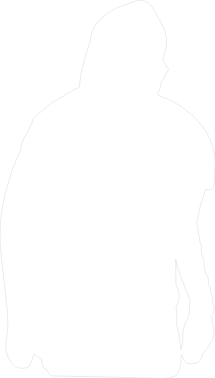
t = 0.00 s
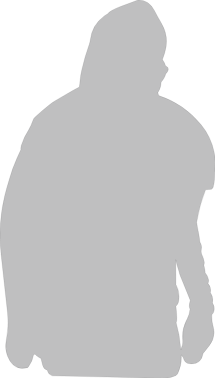
t = 0.50 s
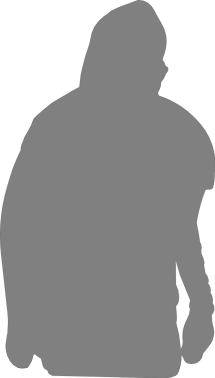
t = 1.00 s
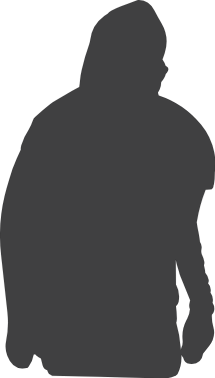
t = 1.50 s

The animated SVG that drew these frames (rendered in a browser with its animation timeline set to each time). Animation: 7 SMIL elements (animate=7); one cycle of 2.00 s, repeats indefinitely.

<?xml version="1.0" encoding="UTF-8" standalone="no"?>
<svg xmlns:xlink="http://www.w3.org/1999/xlink" height="378.45px" width="215.4px" xmlns="http://www.w3.org/2000/svg">
  <g transform="matrix(1.0, 0.0, 0.0, 1.0, 109.95, 173.0)">
    <path d="M65.8 86.85 L66.0 111.45 Q70.4 119.5 68.65 128.7 68.1 131.4 66.0 133.2 66.75 139.2 66.9 145.2 66.95 147.5 66.25 149.7 69.85 162.05 70.75 175.15 L70.9 176.9 Q71.15 175.5 71.75 174.05 73.1 170.9 72.75 167.6 71.55 156.8 76.35 147.6 L77.4 145.6 Q79.6 141.25 80.05 136.15 78.85 133.5 79.55 130.5 L80.25 127.2 70.6 103.5 Q69.45 100.7 68.8 97.8 66.95 92.4 65.8 86.85 M-108.9 81.35 L-102.45 139.65 Q-100.9 153.9 -103.8 168.05 -105.35 175.55 -102.6 182.8 -96.7 198.55 -82.25 194.7 L-81.25 193.45 Q-77.35 188.05 -76.25 181.45 L-75.0 181.35 -74.5 181.45 -73.6 182.55 Q-71.2 184.55 -69.0 185.45 L-67.3 192.3 Q-66.3 196.3 -62.65 197.3 -62.2 198.9 -61.05 200.65 L-57.75 202.85 Q-2.75 203.95 52.25 205.45 58.85 205.6 64.8 203.05 L65.75 202.7 66.45 201.95 Q67.3 201.55 67.85 200.4 72.05 191.85 71.4 181.75 72.05 183.35 73.35 184.8 74.35 190.3 79.8 190.8 91.35 191.9 93.15 180.5 L94.0 179.45 99.3 172.7 Q103.85 167.0 104.15 159.95 104.25 157.45 103.55 155.1 101.55 148.6 101.9 141.8 103.55 140.25 104.05 138.1 105.05 133.7 102.55 129.85 103.85 124.35 100.7 119.95 100.45 119.6 100.5 119.35 101.65 114.05 98.05 110.35 98.95 108.85 98.7 107.05 98.15 103.05 95.25 99.75 L95.05 97.15 93.95 92.15 Q94.7 90.25 94.2 88.2 93.35 84.35 91.65 80.9 90.95 78.6 91.45 76.2 92.3 72.2 90.0 69.0 L89.8 67.3 Q89.2 62.5 88.2 57.85 87.3 53.55 86.75 49.25 L86.85 48.7 Q89.6 32.25 95.65 16.85 L99.0 16.5 101.75 16.2 101.95 15.85 102.2 15.75 Q103.45 14.55 103.5 12.9 L103.5 12.55 104.0 11.25 Q104.85 5.7 104.85 0.0 L104.85 -0.5 Q106.35 -10.45 104.2 -20.9 101.0 -36.5 91.0 -48.5 73.7 -69.35 48.75 -77.5 L48.5 -78.25 48.1 -79.8 48.0 -80.5 49.65 -83.55 Q51.2 -87.05 51.25 -91.0 53.15 -92.9 54.25 -95.15 55.25 -97.15 55.75 -99.1 L56.9 -100.35 Q60.5 -105.05 55.6 -107.25 54.7 -110.4 52.5 -113.5 L53.55 -116.5 54.75 -120.0 Q59.7 -135.75 51.6 -149.55 47.85 -156.0 44.4 -162.6 38.9 -173.25 28.0 -173.0 19.9 -169.85 11.25 -166.8 6.35 -165.1 1.85 -162.5 -0.75 -161.0 -2.55 -159.05 L-3.45 -158.6 -5.7 -157.1 Q-17.95 -148.1 -19.7 -133.0 -20.0 -130.75 -20.7 -128.75 -25.1 -116.55 -28.2 -103.05 -29.45 -97.8 -29.9 -92.45 -30.15 -89.2 -30.65 -86.0 L-38.05 -82.0 -54.65 -72.35 Q-57.2 -70.8 -59.55 -69.0 -67.45 -62.8 -74.8 -56.05 -76.4 -54.6 -77.05 -52.55 -78.55 -48.05 -81.4 -42.9 -86.2 -35.7 -88.7 -27.5 L-89.15 -24.9 -89.15 -23.35 -93.15 -14.4 Q-97.6 -4.7 -100.85 7.1 -103.3 14.95 -105.25 22.85 -112.2 51.6 -108.9 81.35" fill="#ffffff" fill-rule="evenodd" stroke="none">
      <animate attributeName="fill" dur="2s" repeatCount="indefinite" values="#ffffff;#000001"/>
      <animate attributeName="fill-opacity" dur="2s" repeatCount="indefinite" values="1.0;1.0"/>
      <animate attributeName="d" dur="2s" repeatCount="indefinite" values="M65.8 86.85 L66.0 111.45 Q70.4 119.5 68.65 128.7 68.1 131.4 66.0 133.2 66.75 139.2 66.9 145.2 66.95 147.5 66.25 149.7 69.85 162.05 70.75 175.15 L70.9 176.9 Q71.15 175.5 71.75 174.05 73.1 170.9 72.75 167.6 71.55 156.8 76.35 147.6 L77.4 145.6 Q79.6 141.25 80.05 136.15 78.85 133.5 79.55 130.5 L80.25 127.2 70.6 103.5 Q69.45 100.7 68.8 97.8 66.95 92.4 65.8 86.85 M-108.9 81.35 L-102.45 139.65 Q-100.9 153.9 -103.8 168.05 -105.35 175.55 -102.6 182.8 -96.7 198.55 -82.25 194.7 L-81.25 193.45 Q-77.35 188.05 -76.25 181.45 L-75.0 181.35 -74.5 181.45 -73.6 182.55 Q-71.2 184.55 -69.0 185.45 L-67.3 192.3 Q-66.3 196.3 -62.65 197.3 -62.2 198.9 -61.05 200.65 L-57.75 202.85 Q-2.75 203.95 52.25 205.45 58.85 205.6 64.8 203.05 L65.75 202.7 66.45 201.95 Q67.3 201.55 67.85 200.4 72.05 191.85 71.4 181.75 72.05 183.35 73.35 184.8 74.35 190.3 79.8 190.8 91.35 191.9 93.15 180.5 L94.0 179.45 99.3 172.7 Q103.85 167.0 104.15 159.95 104.25 157.45 103.55 155.1 101.55 148.6 101.9 141.8 103.55 140.25 104.05 138.1 105.05 133.7 102.55 129.85 103.85 124.35 100.7 119.95 100.45 119.6 100.5 119.35 101.65 114.05 98.05 110.35 98.95 108.85 98.7 107.05 98.15 103.05 95.25 99.75 L95.05 97.15 93.95 92.15 Q94.7 90.25 94.2 88.2 93.35 84.35 91.65 80.9 90.95 78.6 91.45 76.2 92.3 72.2 90.0 69.0 L89.8 67.3 Q89.2 62.5 88.2 57.85 87.3 53.55 86.75 49.25 L86.85 48.7 Q89.6 32.25 95.65 16.85 L99.0 16.5 101.75 16.2 101.95 15.85 102.2 15.75 Q103.45 14.55 103.5 12.9 L103.5 12.55 104.0 11.25 Q104.85 5.7 104.85 0.0 L104.85 -0.5 Q106.35 -10.45 104.2 -20.9 101.0 -36.5 91.0 -48.5 73.7 -69.35 48.75 -77.5 L48.5 -78.25 48.1 -79.8 48.0 -80.5 49.65 -83.55 Q51.2 -87.05 51.25 -91.0 53.15 -92.9 54.25 -95.15 55.25 -97.15 55.75 -99.1 L56.9 -100.35 Q60.5 -105.05 55.6 -107.25 54.7 -110.4 52.5 -113.5 L53.55 -116.5 54.75 -120.0 Q59.7 -135.75 51.6 -149.55 47.85 -156.0 44.4 -162.6 38.9 -173.25 28.0 -173.0 19.9 -169.85 11.25 -166.8 6.35 -165.1 1.85 -162.5 -0.75 -161.0 -2.55 -159.05 L-3.45 -158.6 -5.7 -157.1 Q-17.95 -148.1 -19.7 -133.0 -20.0 -130.75 -20.7 -128.75 -25.1 -116.55 -28.2 -103.05 -29.45 -97.8 -29.9 -92.45 -30.15 -89.2 -30.65 -86.0 L-38.05 -82.0 -54.65 -72.35 Q-57.2 -70.8 -59.55 -69.0 -67.45 -62.8 -74.8 -56.05 -76.4 -54.6 -77.05 -52.55 -78.55 -48.05 -81.4 -42.9 -86.2 -35.7 -88.7 -27.5 L-89.15 -24.9 -89.15 -23.35 -93.15 -14.4 Q-97.6 -4.7 -100.85 7.1 -103.3 14.95 -105.25 22.85 -112.2 51.6 -108.9 81.35;M65.8 86.85 L66.0 111.45 Q70.4 119.5 68.65 128.7 68.1 131.4 66.0 133.2 66.75 139.2 66.9 145.2 66.95 147.5 66.25 149.7 69.85 162.05 70.75 175.15 L70.9 176.9 Q71.15 175.5 71.75 174.05 73.1 170.9 72.75 167.6 71.55 156.8 76.35 147.6 L77.4 145.6 Q79.6 141.25 80.05 136.15 78.85 133.5 79.55 130.5 L80.25 127.2 70.6 103.5 Q69.45 100.7 68.8 97.8 66.95 92.4 65.8 86.85 M-108.9 81.35 L-102.45 139.65 Q-100.9 153.9 -103.8 168.05 -105.35 175.55 -102.6 182.8 -96.7 198.55 -82.25 194.7 L-81.25 193.45 Q-77.35 188.05 -76.25 181.45 L-75.0 181.35 -74.5 181.45 -73.6 182.55 Q-71.2 184.55 -69.0 185.45 L-67.3 192.3 Q-66.3 196.3 -62.65 197.3 -62.2 198.9 -61.05 200.65 L-57.75 202.85 Q-2.75 203.95 52.25 205.45 58.85 205.6 64.8 203.05 L65.75 202.7 66.45 201.95 Q67.3 201.55 67.85 200.4 72.05 191.85 71.4 181.75 72.05 183.35 73.35 184.8 74.35 190.3 79.8 190.8 91.35 191.9 93.15 180.5 L94.0 179.45 99.3 172.7 Q103.85 167.0 104.15 159.95 104.25 157.45 103.55 155.1 101.55 148.6 101.9 141.8 103.55 140.25 104.05 138.1 105.05 133.7 102.55 129.85 103.85 124.35 100.7 119.95 100.45 119.6 100.5 119.35 101.65 114.05 98.05 110.35 98.95 108.85 98.7 107.05 98.15 103.05 95.25 99.75 L95.05 97.15 93.95 92.15 Q94.7 90.25 94.2 88.2 93.35 84.35 91.65 80.9 90.95 78.6 91.45 76.2 92.3 72.2 90.0 69.0 L89.8 67.3 Q89.2 62.5 88.2 57.85 87.3 53.55 86.75 49.25 L86.85 48.7 Q89.6 32.25 95.65 16.85 L99.0 16.5 101.75 16.2 101.95 15.85 102.2 15.75 Q103.45 14.55 103.5 12.9 L103.5 12.55 104.0 11.25 Q104.85 5.7 104.85 0.0 L104.85 -0.5 Q106.35 -10.45 104.2 -20.9 101.0 -36.5 91.0 -48.5 73.7 -69.35 48.75 -77.5 L48.5 -78.25 48.1 -79.8 48.0 -80.5 49.65 -83.55 Q51.2 -87.05 51.25 -91.0 53.15 -92.9 54.25 -95.15 55.25 -97.15 55.75 -99.1 L56.9 -100.35 Q60.5 -105.05 55.6 -107.25 54.7 -110.4 52.5 -113.5 L53.55 -116.5 54.75 -120.0 Q59.7 -135.75 51.6 -149.55 47.85 -156.0 44.4 -162.6 38.9 -173.25 28.0 -173.0 19.9 -169.85 11.25 -166.8 6.35 -165.1 1.85 -162.5 -0.75 -161.0 -2.55 -159.05 L-3.45 -158.6 -5.7 -157.1 Q-17.95 -148.1 -19.7 -133.0 -20.0 -130.75 -20.7 -128.75 -25.1 -116.55 -28.2 -103.05 -29.45 -97.8 -29.9 -92.45 -30.15 -89.2 -30.65 -86.0 L-38.05 -82.0 -54.65 -72.35 Q-57.2 -70.8 -59.55 -69.0 -67.45 -62.8 -74.8 -56.05 -76.4 -54.6 -77.05 -52.55 -78.55 -48.05 -81.4 -42.9 -86.2 -35.7 -88.7 -27.5 L-89.15 -24.9 -89.15 -23.35 -93.15 -14.4 Q-97.6 -4.7 -100.85 7.1 -103.3 14.95 -105.25 22.85 -112.2 51.6 -108.9 81.35"/>
    </path>
    <path d="M-108.9 81.35 Q-112.2 51.6 -105.25 22.85 -103.3 14.95 -100.85 7.1 -97.6 -4.7 -93.15 -14.4 L-89.15 -23.35 -89.15 -24.9 -88.7 -27.5 Q-86.2 -35.7 -81.4 -42.9 -78.55 -48.05 -77.05 -52.55 -76.4 -54.6 -74.8 -56.05 -67.45 -62.8 -59.55 -69.0 -57.2 -70.8 -54.65 -72.35 L-38.05 -82.0 -30.65 -86.0 Q-30.15 -89.2 -29.9 -92.45 -29.45 -97.8 -28.2 -103.05 -25.1 -116.55 -20.7 -128.75 -20.0 -130.75 -19.7 -133.0 -17.95 -148.1 -5.7 -157.1 L-3.45 -158.6 -2.55 -159.05 Q-0.75 -161.0 1.85 -162.5 6.35 -165.1 11.25 -166.8 19.9 -169.85 28.0 -173.0 38.9 -173.25 44.4 -162.6 47.85 -156.0 51.6 -149.55 59.7 -135.75 54.75 -120.0 L53.55 -116.5 52.5 -113.5 Q54.7 -110.4 55.6 -107.25 60.5 -105.05 56.9 -100.35 L55.75 -99.1 Q55.25 -97.15 54.25 -95.15 53.15 -92.9 51.25 -91.0 51.2 -87.05 49.65 -83.55 L48.0 -80.5 48.1 -79.8 48.5 -78.25 48.75 -77.5 Q73.7 -69.35 91.0 -48.5 101.0 -36.5 104.2 -20.9 106.35 -10.45 104.85 -0.5 L104.85 0.0 Q104.85 5.7 104.0 11.25 L103.5 12.55 103.5 12.9 Q103.45 14.55 102.2 15.75 L101.95 15.85 101.75 16.2 99.0 16.5 95.65 16.85 Q89.6 32.25 86.85 48.7 L86.75 49.25 Q87.3 53.55 88.2 57.85 89.2 62.5 89.8 67.3 L90.0 69.0 Q92.3 72.2 91.45 76.2 90.95 78.6 91.65 80.9 93.35 84.35 94.2 88.2 94.7 90.25 93.95 92.15 L95.05 97.15 95.25 99.75 Q98.15 103.05 98.7 107.05 98.95 108.85 98.05 110.35 101.65 114.05 100.5 119.35 100.45 119.6 100.7 119.95 103.85 124.35 102.55 129.85 105.05 133.7 104.05 138.1 103.55 140.25 101.9 141.8 101.55 148.6 103.55 155.1 104.25 157.45 104.15 159.95 103.85 167.0 99.3 172.7 L94.0 179.45 93.15 180.5 Q91.35 191.9 79.8 190.8 74.35 190.3 73.35 184.8 72.05 183.35 71.4 181.75 72.05 191.85 67.85 200.4 67.3 201.55 66.45 201.95 L65.75 202.7 64.8 203.05 Q58.85 205.6 52.25 205.45 -2.75 203.95 -57.75 202.85 -59.6 202.8 -61.05 200.65 -62.2 198.9 -62.65 197.3 -66.3 196.3 -67.3 192.3 L-69.0 185.45 Q-71.2 184.55 -73.6 182.55 L-74.5 181.45 -75.0 181.35 -76.25 181.45 Q-77.35 188.05 -81.25 193.45 L-82.25 194.7 Q-96.7 198.55 -102.6 182.8 -105.35 175.55 -103.8 168.05 -100.9 153.9 -102.45 139.65 L-108.9 81.35 Q-112.2 51.6 -105.25 22.85 -103.3 14.95 -100.85 7.1 -97.6 -4.7 -93.15 -14.4 L-89.15 -23.35 -89.15 -24.9 -88.7 -27.5 Q-86.2 -35.7 -81.4 -42.9 -78.55 -48.05 -77.05 -52.55 -76.4 -54.6 -74.8 -56.05 -67.45 -62.8 -59.55 -69.0 -57.2 -70.8 -54.65 -72.35 L-38.05 -82.0 -30.65 -86.0 Q-30.15 -89.2 -29.9 -92.45 -29.45 -97.8 -28.2 -103.05 -25.1 -116.55 -20.7 -128.75 -20.0 -130.75 -19.7 -133.0 -17.95 -148.1 -5.7 -157.1 L-3.45 -158.6 -2.55 -159.05 Q-0.75 -161.0 1.85 -162.5 6.35 -165.1 11.25 -166.8 19.9 -169.85 28.0 -173.0 38.9 -173.25 44.4 -162.6 47.85 -156.0 51.6 -149.55 59.7 -135.75 54.75 -120.0 L53.55 -116.5 52.5 -113.5 Q54.7 -110.4 55.6 -107.25 60.5 -105.05 56.9 -100.35 L55.75 -99.1 Q55.25 -97.15 54.25 -95.15 53.15 -92.9 51.25 -91.0 51.2 -87.05 49.65 -83.55 L48.0 -80.5 48.1 -79.8 48.5 -78.25 48.75 -77.5 Q73.7 -69.35 91.0 -48.5 101.0 -36.5 104.2 -20.9 106.35 -10.45 104.85 -0.5 L104.85 0.0 Q104.85 5.7 104.0 11.25 L103.5 12.55 103.5 12.9 Q103.45 14.55 102.2 15.75 L101.95 15.85 101.75 16.2 99.0 16.5 95.65 16.85 Q89.6 32.25 86.85 48.7 L86.75 49.25 Q87.3 53.55 88.2 57.85 89.2 62.5 89.8 67.3 L90.0 69.0 Q92.3 72.2 91.45 76.2 90.95 78.6 91.65 80.9 93.35 84.35 94.2 88.2 94.7 90.25 93.95 92.15 L95.05 97.15 95.25 99.75 Q98.15 103.05 98.7 107.05 98.95 108.85 98.05 110.35 101.65 114.05 100.5 119.35 100.45 119.6 100.7 119.95 103.85 124.35 102.55 129.85 105.05 133.7 104.05 138.1 103.55 140.25 101.9 141.8 101.55 148.6 103.55 155.1 104.25 157.45 104.15 159.95 103.85 167.0 99.3 172.7 L94.0 179.45 93.15 180.5 Q91.35 191.9 79.8 190.8 74.35 190.3 73.35 184.8 72.05 183.35 71.4 181.75 72.05 191.85 67.85 200.4 67.3 201.55 66.45 201.95 L65.75 202.7 64.8 203.05 Q58.85 205.6 52.25 205.45 -2.75 203.95 -57.75 202.85 L-61.05 200.65 Q-62.2 198.9 -62.65 197.3 -66.3 196.3 -67.3 192.3 L-69.0 185.45 Q-71.2 184.55 -73.6 182.55 L-74.5 181.45 -75.0 181.35 -76.25 181.45 Q-77.35 188.05 -81.25 193.45 L-82.25 194.7 Q-96.7 198.55 -102.6 182.8 -105.35 175.55 -103.8 168.05 -100.9 153.9 -102.45 139.65 L-108.9 81.35 M65.8 86.85 Q66.95 92.4 68.8 97.8 69.45 100.7 70.6 103.5 L80.25 127.2 79.55 130.5 Q78.85 133.5 80.05 136.15 79.6 141.25 77.4 145.6 L76.35 147.6 Q71.55 156.8 72.75 167.6 73.1 170.9 71.75 174.05 71.15 175.5 70.9 176.9 L70.75 175.15 Q69.85 162.05 66.25 149.7 66.95 147.5 66.9 145.2 66.75 139.2 66.0 133.2 68.1 131.4 68.65 128.7 70.4 119.5 66.0 111.45 L65.8 86.85 Q66.95 92.4 68.8 97.8 69.45 100.7 70.6 103.5 L80.25 127.2 79.55 130.5 Q78.85 133.5 80.05 136.15 79.6 141.25 77.4 145.6 L76.35 147.6 Q71.55 156.8 72.75 167.6 73.1 170.9 71.75 174.05 71.15 175.5 70.9 176.9 L70.75 175.15 Q69.85 162.05 66.25 149.7 66.95 147.5 66.9 145.2 66.75 139.2 66.0 133.2 68.1 131.4 68.65 128.7 70.4 119.5 66.0 111.45 L65.8 86.85" fill="none" stroke="#000000" stroke-linecap="round" stroke-linejoin="round" stroke-width="0.05">
      <animate attributeName="stroke" dur="2s" repeatCount="indefinite" values="#000000;#000001"/>
      <animate attributeName="stroke-width" dur="2s" repeatCount="indefinite" values="0.05;0.05"/>
      <animate attributeName="fill-opacity" dur="2s" repeatCount="indefinite" values="1.0;1.0"/>
      <animate attributeName="d" dur="2s" repeatCount="indefinite" values="M-108.9 81.35 Q-112.2 51.6 -105.25 22.85 -103.3 14.95 -100.85 7.1 -97.6 -4.7 -93.15 -14.4 L-89.15 -23.35 -89.15 -24.9 -88.7 -27.5 Q-86.2 -35.7 -81.4 -42.9 -78.55 -48.05 -77.05 -52.55 -76.4 -54.6 -74.8 -56.05 -67.45 -62.8 -59.55 -69.0 -57.2 -70.8 -54.65 -72.35 L-38.05 -82.0 -30.65 -86.0 Q-30.15 -89.2 -29.9 -92.45 -29.45 -97.8 -28.2 -103.05 -25.1 -116.55 -20.7 -128.75 -20.0 -130.75 -19.7 -133.0 -17.95 -148.1 -5.7 -157.1 L-3.45 -158.6 -2.55 -159.05 Q-0.75 -161.0 1.85 -162.5 6.35 -165.1 11.25 -166.8 19.9 -169.85 28.0 -173.0 38.9 -173.25 44.4 -162.6 47.85 -156.0 51.6 -149.55 59.7 -135.75 54.75 -120.0 L53.55 -116.5 52.5 -113.5 Q54.7 -110.4 55.6 -107.25 60.5 -105.05 56.9 -100.35 L55.75 -99.1 Q55.25 -97.15 54.25 -95.15 53.15 -92.9 51.25 -91.0 51.2 -87.05 49.65 -83.55 L48.0 -80.5 48.1 -79.8 48.5 -78.25 48.75 -77.5 Q73.7 -69.35 91.0 -48.5 101.0 -36.5 104.2 -20.9 106.35 -10.45 104.85 -0.5 L104.85 0.0 Q104.85 5.7 104.0 11.25 L103.5 12.55 103.5 12.9 Q103.45 14.55 102.2 15.75 L101.95 15.85 101.75 16.2 99.0 16.5 95.65 16.85 Q89.6 32.25 86.85 48.7 L86.75 49.25 Q87.3 53.55 88.2 57.85 89.2 62.5 89.8 67.3 L90.0 69.0 Q92.3 72.2 91.45 76.2 90.95 78.6 91.65 80.9 93.35 84.35 94.2 88.2 94.7 90.25 93.95 92.15 L95.05 97.15 95.25 99.75 Q98.15 103.05 98.7 107.05 98.95 108.85 98.05 110.35 101.65 114.05 100.5 119.35 100.45 119.6 100.7 119.95 103.85 124.35 102.55 129.85 105.05 133.7 104.05 138.1 103.55 140.25 101.9 141.8 101.55 148.6 103.55 155.1 104.25 157.45 104.15 159.95 103.85 167.0 99.3 172.7 L94.0 179.45 93.15 180.5 Q91.35 191.9 79.8 190.8 74.35 190.3 73.35 184.8 72.05 183.35 71.4 181.75 72.05 191.85 67.85 200.4 67.3 201.55 66.45 201.95 L65.75 202.7 64.8 203.05 Q58.85 205.6 52.25 205.45 -2.75 203.95 -57.75 202.85 -59.6 202.8 -61.05 200.65 -62.2 198.9 -62.65 197.3 -66.3 196.3 -67.3 192.3 L-69.0 185.45 Q-71.2 184.55 -73.6 182.55 L-74.5 181.45 -75.0 181.35 -76.25 181.45 Q-77.35 188.05 -81.25 193.45 L-82.25 194.7 Q-96.7 198.55 -102.6 182.8 -105.35 175.55 -103.8 168.05 -100.9 153.9 -102.45 139.65 L-108.9 81.35 Q-112.2 51.6 -105.25 22.85 -103.3 14.95 -100.85 7.1 -97.6 -4.7 -93.15 -14.4 L-89.15 -23.35 -89.15 -24.9 -88.7 -27.5 Q-86.2 -35.7 -81.4 -42.9 -78.55 -48.05 -77.05 -52.55 -76.4 -54.6 -74.8 -56.05 -67.45 -62.8 -59.55 -69.0 -57.2 -70.8 -54.65 -72.35 L-38.05 -82.0 -30.65 -86.0 Q-30.15 -89.2 -29.9 -92.45 -29.45 -97.8 -28.2 -103.05 -25.1 -116.55 -20.7 -128.75 -20.0 -130.75 -19.7 -133.0 -17.95 -148.1 -5.7 -157.1 L-3.45 -158.6 -2.55 -159.05 Q-0.75 -161.0 1.85 -162.5 6.35 -165.1 11.25 -166.8 19.9 -169.85 28.0 -173.0 38.9 -173.25 44.4 -162.6 47.85 -156.0 51.6 -149.55 59.7 -135.75 54.75 -120.0 L53.55 -116.5 52.5 -113.5 Q54.7 -110.4 55.6 -107.25 60.5 -105.05 56.9 -100.35 L55.75 -99.1 Q55.25 -97.15 54.25 -95.15 53.15 -92.9 51.25 -91.0 51.2 -87.05 49.65 -83.55 L48.0 -80.5 48.1 -79.8 48.5 -78.25 48.75 -77.5 Q73.7 -69.35 91.0 -48.5 101.0 -36.5 104.2 -20.9 106.35 -10.45 104.85 -0.5 L104.85 0.0 Q104.85 5.7 104.0 11.25 L103.5 12.55 103.5 12.9 Q103.45 14.55 102.2 15.75 L101.95 15.85 101.75 16.2 99.0 16.5 95.65 16.85 Q89.6 32.25 86.85 48.7 L86.75 49.25 Q87.3 53.55 88.2 57.85 89.2 62.5 89.8 67.3 L90.0 69.0 Q92.3 72.2 91.45 76.2 90.95 78.6 91.65 80.9 93.35 84.35 94.2 88.2 94.7 90.25 93.95 92.15 L95.05 97.15 95.25 99.75 Q98.15 103.05 98.7 107.05 98.95 108.85 98.05 110.35 101.65 114.05 100.5 119.35 100.45 119.6 100.7 119.95 103.85 124.35 102.55 129.85 105.05 133.7 104.05 138.1 103.55 140.25 101.9 141.8 101.55 148.6 103.55 155.1 104.25 157.45 104.15 159.95 103.85 167.0 99.3 172.7 L94.0 179.45 93.15 180.5 Q91.35 191.9 79.8 190.8 74.35 190.3 73.35 184.8 72.05 183.35 71.4 181.75 72.05 191.85 67.85 200.4 67.3 201.55 66.45 201.95 L65.75 202.7 64.8 203.05 Q58.85 205.6 52.25 205.45 -2.75 203.95 -57.75 202.85 L-61.05 200.65 Q-62.2 198.9 -62.65 197.3 -66.3 196.3 -67.3 192.3 L-69.0 185.45 Q-71.2 184.55 -73.6 182.55 L-74.5 181.45 -75.0 181.35 -76.25 181.45 Q-77.35 188.05 -81.25 193.45 L-82.25 194.7 Q-96.7 198.55 -102.6 182.8 -105.35 175.55 -103.8 168.05 -100.9 153.9 -102.45 139.65 L-108.9 81.35 M65.8 86.85 Q66.95 92.4 68.8 97.8 69.45 100.7 70.6 103.5 L80.25 127.2 79.55 130.5 Q78.85 133.5 80.05 136.15 79.6 141.25 77.4 145.6 L76.35 147.6 Q71.55 156.8 72.75 167.6 73.1 170.9 71.75 174.05 71.15 175.5 70.9 176.9 L70.75 175.15 Q69.85 162.05 66.25 149.7 66.95 147.5 66.9 145.2 66.75 139.2 66.0 133.2 68.1 131.4 68.65 128.7 70.4 119.5 66.0 111.45 L65.8 86.85 Q66.95 92.4 68.8 97.8 69.45 100.7 70.6 103.5 L80.25 127.2 79.55 130.5 Q78.85 133.5 80.05 136.15 79.6 141.25 77.4 145.6 L76.35 147.6 Q71.55 156.8 72.75 167.6 73.1 170.9 71.75 174.05 71.15 175.5 70.9 176.9 L70.75 175.15 Q69.85 162.05 66.25 149.7 66.95 147.5 66.9 145.2 66.75 139.2 66.0 133.2 68.1 131.4 68.65 128.7 70.4 119.5 66.0 111.45 L65.8 86.85;M-108.9 81.35 Q-112.2 51.6 -105.25 22.85 -103.3 14.95 -100.85 7.1 -97.6 -4.7 -93.15 -14.4 L-89.15 -23.35 -89.15 -24.9 -88.7 -27.5 Q-86.2 -35.7 -81.4 -42.9 -78.55 -48.05 -77.05 -52.55 -76.4 -54.6 -74.8 -56.05 -67.45 -62.8 -59.55 -69.0 -57.2 -70.8 -54.65 -72.35 L-38.05 -82.0 -30.65 -86.0 Q-30.15 -89.2 -29.9 -92.45 -29.45 -97.8 -28.2 -103.05 -25.1 -116.55 -20.7 -128.75 -20.0 -130.75 -19.7 -133.0 -17.95 -148.1 -5.7 -157.1 L-3.45 -158.6 -2.55 -159.05 Q-0.75 -161.0 1.85 -162.5 6.35 -165.1 11.25 -166.8 19.9 -169.85 28.0 -173.0 38.9 -173.25 44.4 -162.6 47.85 -156.0 51.6 -149.55 59.7 -135.75 54.75 -120.0 L53.55 -116.5 52.5 -113.5 Q54.7 -110.4 55.6 -107.25 60.5 -105.05 56.9 -100.35 L55.75 -99.1 Q55.25 -97.15 54.25 -95.15 53.15 -92.9 51.25 -91.0 51.2 -87.05 49.65 -83.55 L48.0 -80.5 48.1 -79.8 48.5 -78.25 48.75 -77.5 Q73.7 -69.35 91.0 -48.5 101.0 -36.5 104.2 -20.9 106.35 -10.45 104.85 -0.5 L104.85 0.0 Q104.85 5.7 104.0 11.25 L103.5 12.55 103.5 12.9 Q103.45 14.55 102.2 15.75 L101.95 15.85 101.75 16.2 99.0 16.5 95.65 16.85 Q89.6 32.25 86.85 48.7 L86.75 49.25 Q87.3 53.55 88.2 57.85 89.2 62.5 89.8 67.3 L90.0 69.0 Q92.3 72.2 91.45 76.2 90.95 78.6 91.65 80.9 93.35 84.35 94.2 88.2 94.7 90.25 93.95 92.15 L95.05 97.15 95.25 99.75 Q98.15 103.05 98.7 107.05 98.95 108.85 98.05 110.35 101.65 114.05 100.5 119.35 100.45 119.6 100.7 119.95 103.85 124.35 102.55 129.85 105.05 133.7 104.05 138.1 103.55 140.25 101.9 141.8 101.55 148.6 103.55 155.1 104.25 157.45 104.15 159.95 103.85 167.0 99.3 172.7 L94.0 179.45 93.15 180.5 Q91.35 191.9 79.8 190.8 74.35 190.3 73.35 184.8 72.05 183.35 71.4 181.75 72.05 191.85 67.85 200.4 67.3 201.55 66.45 201.95 L65.75 202.7 64.8 203.05 Q58.85 205.6 52.25 205.45 -2.75 203.95 -57.75 202.85 -59.6 202.8 -61.05 200.65 -62.2 198.9 -62.65 197.3 -66.3 196.3 -67.3 192.3 L-69.0 185.45 Q-71.2 184.55 -73.6 182.55 L-74.5 181.45 -75.0 181.35 -76.25 181.45 Q-77.35 188.05 -81.25 193.45 L-82.25 194.7 Q-96.7 198.55 -102.6 182.8 -105.35 175.55 -103.8 168.05 -100.9 153.9 -102.45 139.65 L-108.9 81.35 Q-112.2 51.6 -105.25 22.85 -103.3 14.95 -100.85 7.1 -97.6 -4.7 -93.15 -14.4 L-89.15 -23.35 -89.15 -24.9 -88.7 -27.5 Q-86.2 -35.7 -81.4 -42.9 -78.55 -48.05 -77.05 -52.55 -76.4 -54.6 -74.8 -56.05 -67.45 -62.8 -59.55 -69.0 -57.2 -70.8 -54.65 -72.35 L-38.05 -82.0 -30.65 -86.0 Q-30.15 -89.2 -29.9 -92.45 -29.45 -97.8 -28.2 -103.05 -25.1 -116.55 -20.7 -128.75 -20.0 -130.75 -19.7 -133.0 -17.95 -148.1 -5.7 -157.1 L-3.45 -158.6 -2.55 -159.05 Q-0.75 -161.0 1.85 -162.5 6.35 -165.1 11.25 -166.8 19.9 -169.85 28.0 -173.0 38.9 -173.25 44.4 -162.6 47.85 -156.0 51.6 -149.55 59.7 -135.75 54.75 -120.0 L53.55 -116.5 52.5 -113.5 Q54.7 -110.4 55.6 -107.25 60.5 -105.05 56.9 -100.35 L55.75 -99.1 Q55.25 -97.15 54.25 -95.15 53.15 -92.9 51.25 -91.0 51.2 -87.05 49.65 -83.55 L48.0 -80.5 48.1 -79.8 48.5 -78.25 48.75 -77.5 Q73.7 -69.35 91.0 -48.5 101.0 -36.5 104.2 -20.9 106.35 -10.45 104.85 -0.5 L104.85 0.0 Q104.85 5.7 104.0 11.25 L103.5 12.55 103.5 12.9 Q103.45 14.55 102.2 15.75 L101.95 15.85 101.75 16.2 99.0 16.5 95.65 16.85 Q89.6 32.25 86.85 48.7 L86.75 49.25 Q87.3 53.55 88.2 57.85 89.2 62.5 89.8 67.3 L90.0 69.0 Q92.3 72.2 91.45 76.2 90.95 78.6 91.65 80.9 93.35 84.35 94.2 88.2 94.7 90.25 93.95 92.15 L95.05 97.15 95.25 99.75 Q98.15 103.05 98.7 107.05 98.95 108.85 98.05 110.35 101.65 114.05 100.5 119.35 100.45 119.6 100.7 119.95 103.85 124.35 102.55 129.85 105.05 133.7 104.05 138.1 103.55 140.25 101.9 141.8 101.55 148.6 103.55 155.1 104.25 157.45 104.15 159.95 103.85 167.0 99.3 172.7 L94.0 179.45 93.15 180.5 Q91.35 191.9 79.8 190.8 74.35 190.3 73.35 184.8 72.05 183.35 71.4 181.75 72.05 191.85 67.85 200.4 67.3 201.55 66.45 201.95 L65.75 202.7 64.8 203.05 Q58.85 205.6 52.25 205.45 -2.75 203.95 -57.75 202.85 L-61.05 200.65 Q-62.2 198.9 -62.65 197.3 -66.3 196.3 -67.3 192.3 L-69.0 185.45 Q-71.2 184.55 -73.6 182.55 L-74.5 181.45 -75.0 181.35 -76.25 181.45 Q-77.35 188.05 -81.25 193.45 L-82.25 194.7 Q-96.7 198.55 -102.6 182.8 -105.35 175.55 -103.8 168.05 -100.9 153.9 -102.45 139.65 L-108.9 81.35 M65.8 86.85 Q66.95 92.4 68.8 97.8 69.45 100.7 70.6 103.5 L80.25 127.2 79.55 130.5 Q78.85 133.5 80.05 136.15 79.6 141.25 77.4 145.6 L76.35 147.6 Q71.55 156.8 72.75 167.6 73.1 170.9 71.75 174.05 71.15 175.5 70.9 176.9 L70.75 175.15 Q69.85 162.05 66.25 149.7 66.95 147.5 66.9 145.2 66.75 139.2 66.0 133.2 68.1 131.4 68.65 128.7 70.4 119.5 66.0 111.45 L65.8 86.85 Q66.95 92.4 68.8 97.8 69.45 100.7 70.6 103.5 L80.25 127.2 79.55 130.5 Q78.85 133.5 80.05 136.15 79.6 141.25 77.4 145.6 L76.35 147.6 Q71.55 156.8 72.75 167.6 73.1 170.9 71.75 174.05 71.15 175.5 70.9 176.9 L70.75 175.15 Q69.85 162.05 66.25 149.7 66.95 147.5 66.9 145.2 66.75 139.2 66.0 133.2 68.1 131.4 68.65 128.7 70.4 119.5 66.0 111.45 L65.8 86.85"/>
    </path>
  </g>
</svg>
